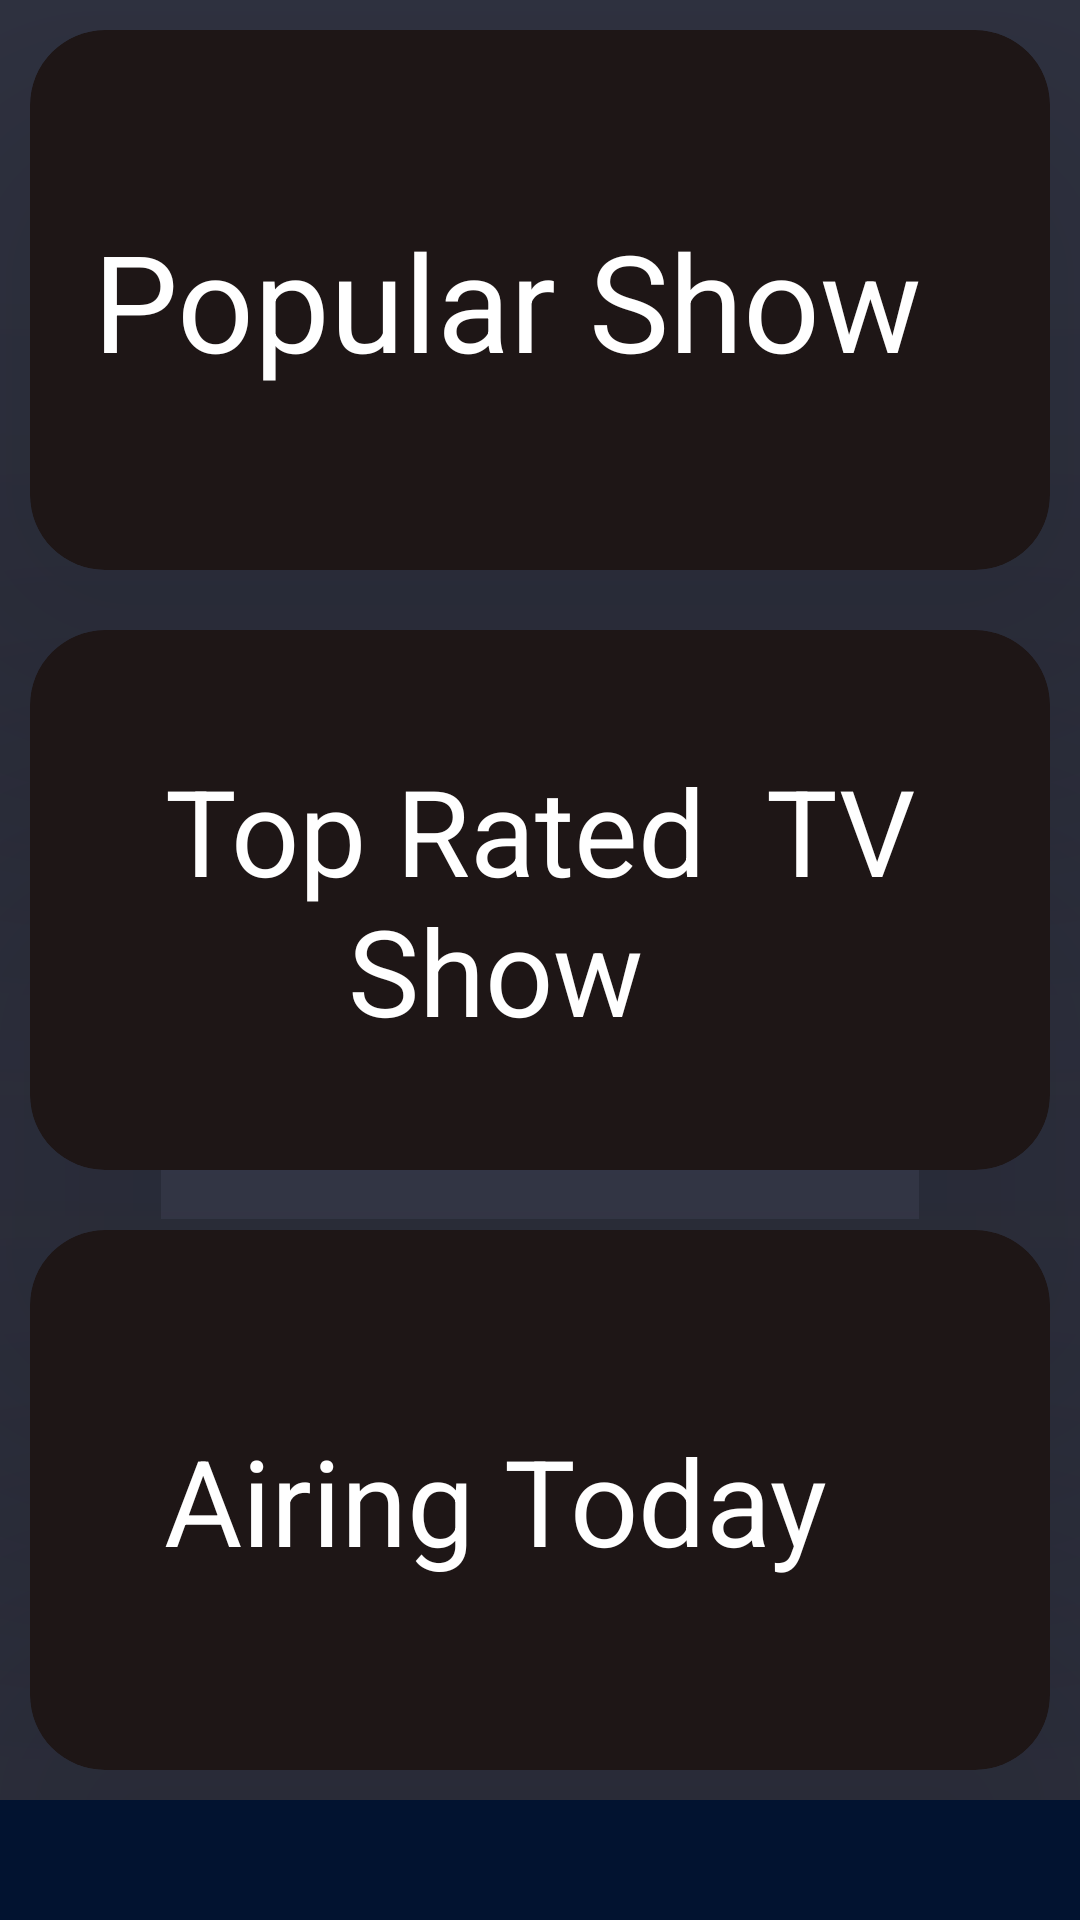

Here is an Android app screen rendered from its layout file. Give the layout XML and the strings, colors and styles it references.
<!-- AndroidManifest.xml: application theme Theme.MoviesFree -->
<!-- res/layout/activity_tv_show.xml -->
<?xml version="1.0" encoding="utf-8"?>
<ScrollView xmlns:android="http://schemas.android.com/apk/res/android"
    xmlns:app="http://schemas.android.com/apk/res-auto"
    xmlns:tools="http://schemas.android.com/tools"
    android:layout_width="match_parent"
    android:background="#021330"
    android:layout_height="match_parent"

    tools:context=".TvShowActivity">

    <RelativeLayout
        android:background="#343747"
        android:orientation="vertical"
        android:layout_width="match_parent"
        android:layout_height="wrap_content">


        <androidx.cardview.widget.CardView

            app:cardBackgroundColor="#1E1616"
            app:cardElevation="100dp"
            android:id="@+id/popularTV_show"
            app:cardPreventCornerOverlap="true"
            app:cardCornerRadius="25dp"
            android:layout_margin="10dp"
            android:layout_width="match_parent"
            android:layout_height="180dp">

            <androidx.appcompat.widget.AppCompatTextView
                android:layout_width="match_parent"
                android:textColor="#ffff"
                android:layout_height="match_parent"
                android:layout_gravity="center"
                android:gravity="center"
                android:text="Popular Show  "
                android:textSize="45sp" />

        </androidx.cardview.widget.CardView>


        <androidx.cardview.widget.CardView
           android:layout_below="@id/popularTV_show"
            app:cardBackgroundColor="#1E1616"
            app:cardElevation="100dp"
            android:id="@+id/topRated_shows"
            app:cardPreventCornerOverlap="true"
            app:cardCornerRadius="25dp"
            android:layout_margin="10dp"
            android:layout_width="match_parent"
            android:layout_height="180dp">

            <androidx.appcompat.widget.AppCompatTextView
                android:layout_width="match_parent"
                android:textColor="#ffff"
                android:layout_height="match_parent"
                android:layout_gravity="center"
                android:gravity="center"
                android:text="Top Rated  TV Show   "
                android:textSize="40sp"/>

        </androidx.cardview.widget.CardView>


        <androidx.cardview.widget.CardView
            android:layout_below="@id/topRated_shows"
            app:cardBackgroundColor="#1E1616"
            app:cardElevation="100dp"
            android:id="@+id/airing_today"
            app:cardPreventCornerOverlap="true"
            app:cardCornerRadius="25dp"
            android:layout_margin="10dp"
            android:layout_width="match_parent"
            android:layout_height="180dp">

            <androidx.appcompat.widget.AppCompatTextView
                android:layout_width="match_parent"
                android:textColor="#ffff"
                android:layout_height="match_parent"
                android:layout_gravity="center"
                android:gravity="center"
                android:text="Airing Today   "
                android:textSize="40sp"/>

        </androidx.cardview.widget.CardView>

    </RelativeLayout>
</ScrollView>
<!-- resources referenced by this layout -->
<resources>
  <style name="Theme.MoviesFree" parent="Theme.MaterialComponents.DayNight.DarkActionBar">
          
          
          <item name="colorPrimary">@color/purple_700</item>
          <item name="colorPrimaryVariant">@color/purple_700</item>
          <item name="colorOnPrimary">@color/white</item>
          
          <item name="colorSecondary">@color/teal_200</item>
          <item name="colorSecondaryVariant">@color/teal_700</item>
          <item name="colorOnSecondary">@color/black</item>
          
          <item name="android:statusBarColor" tools:targetApi="l">?attr/colorPrimaryVariant</item>
          
      </style>
  <color name="purple_700">#021330</color>
  <color name="white">#FFFFFFFF</color>
  <color name="teal_200">#FF03DAC5</color>
  <color name="teal_700">#FF018786</color>
  <color name="black">#FF000000</color>
</resources>
